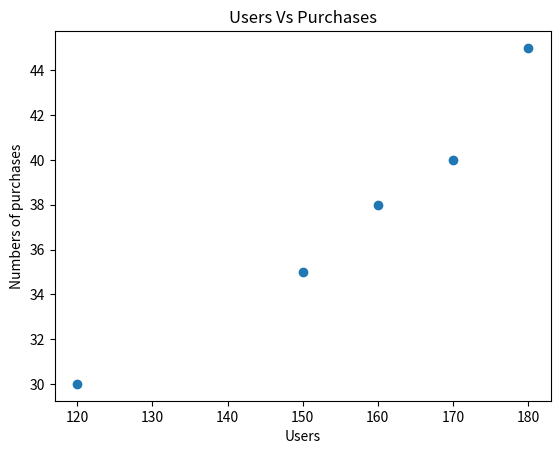

Write the Python code that produced this figure.
import pandas as pd
import matplotlib.pyplot as plt

data = {
    "Day" : [1,2,3,4,5],
    "Users" : [120,150,170,160,180],
    "Purchases" : [30,35,40,38,45]
}

df = pd.DataFrame(data)
#print(df)

# to get chart
plt.scatter(df['Users'], df['Purchases'])
# to label x & y 
plt.xlabel("Users")
plt.ylabel("Numbers of purchases")
# to give title
plt.title("Users Vs Purchases")
plt.show()

# Use plot.figure() when you want more then one chart individually
